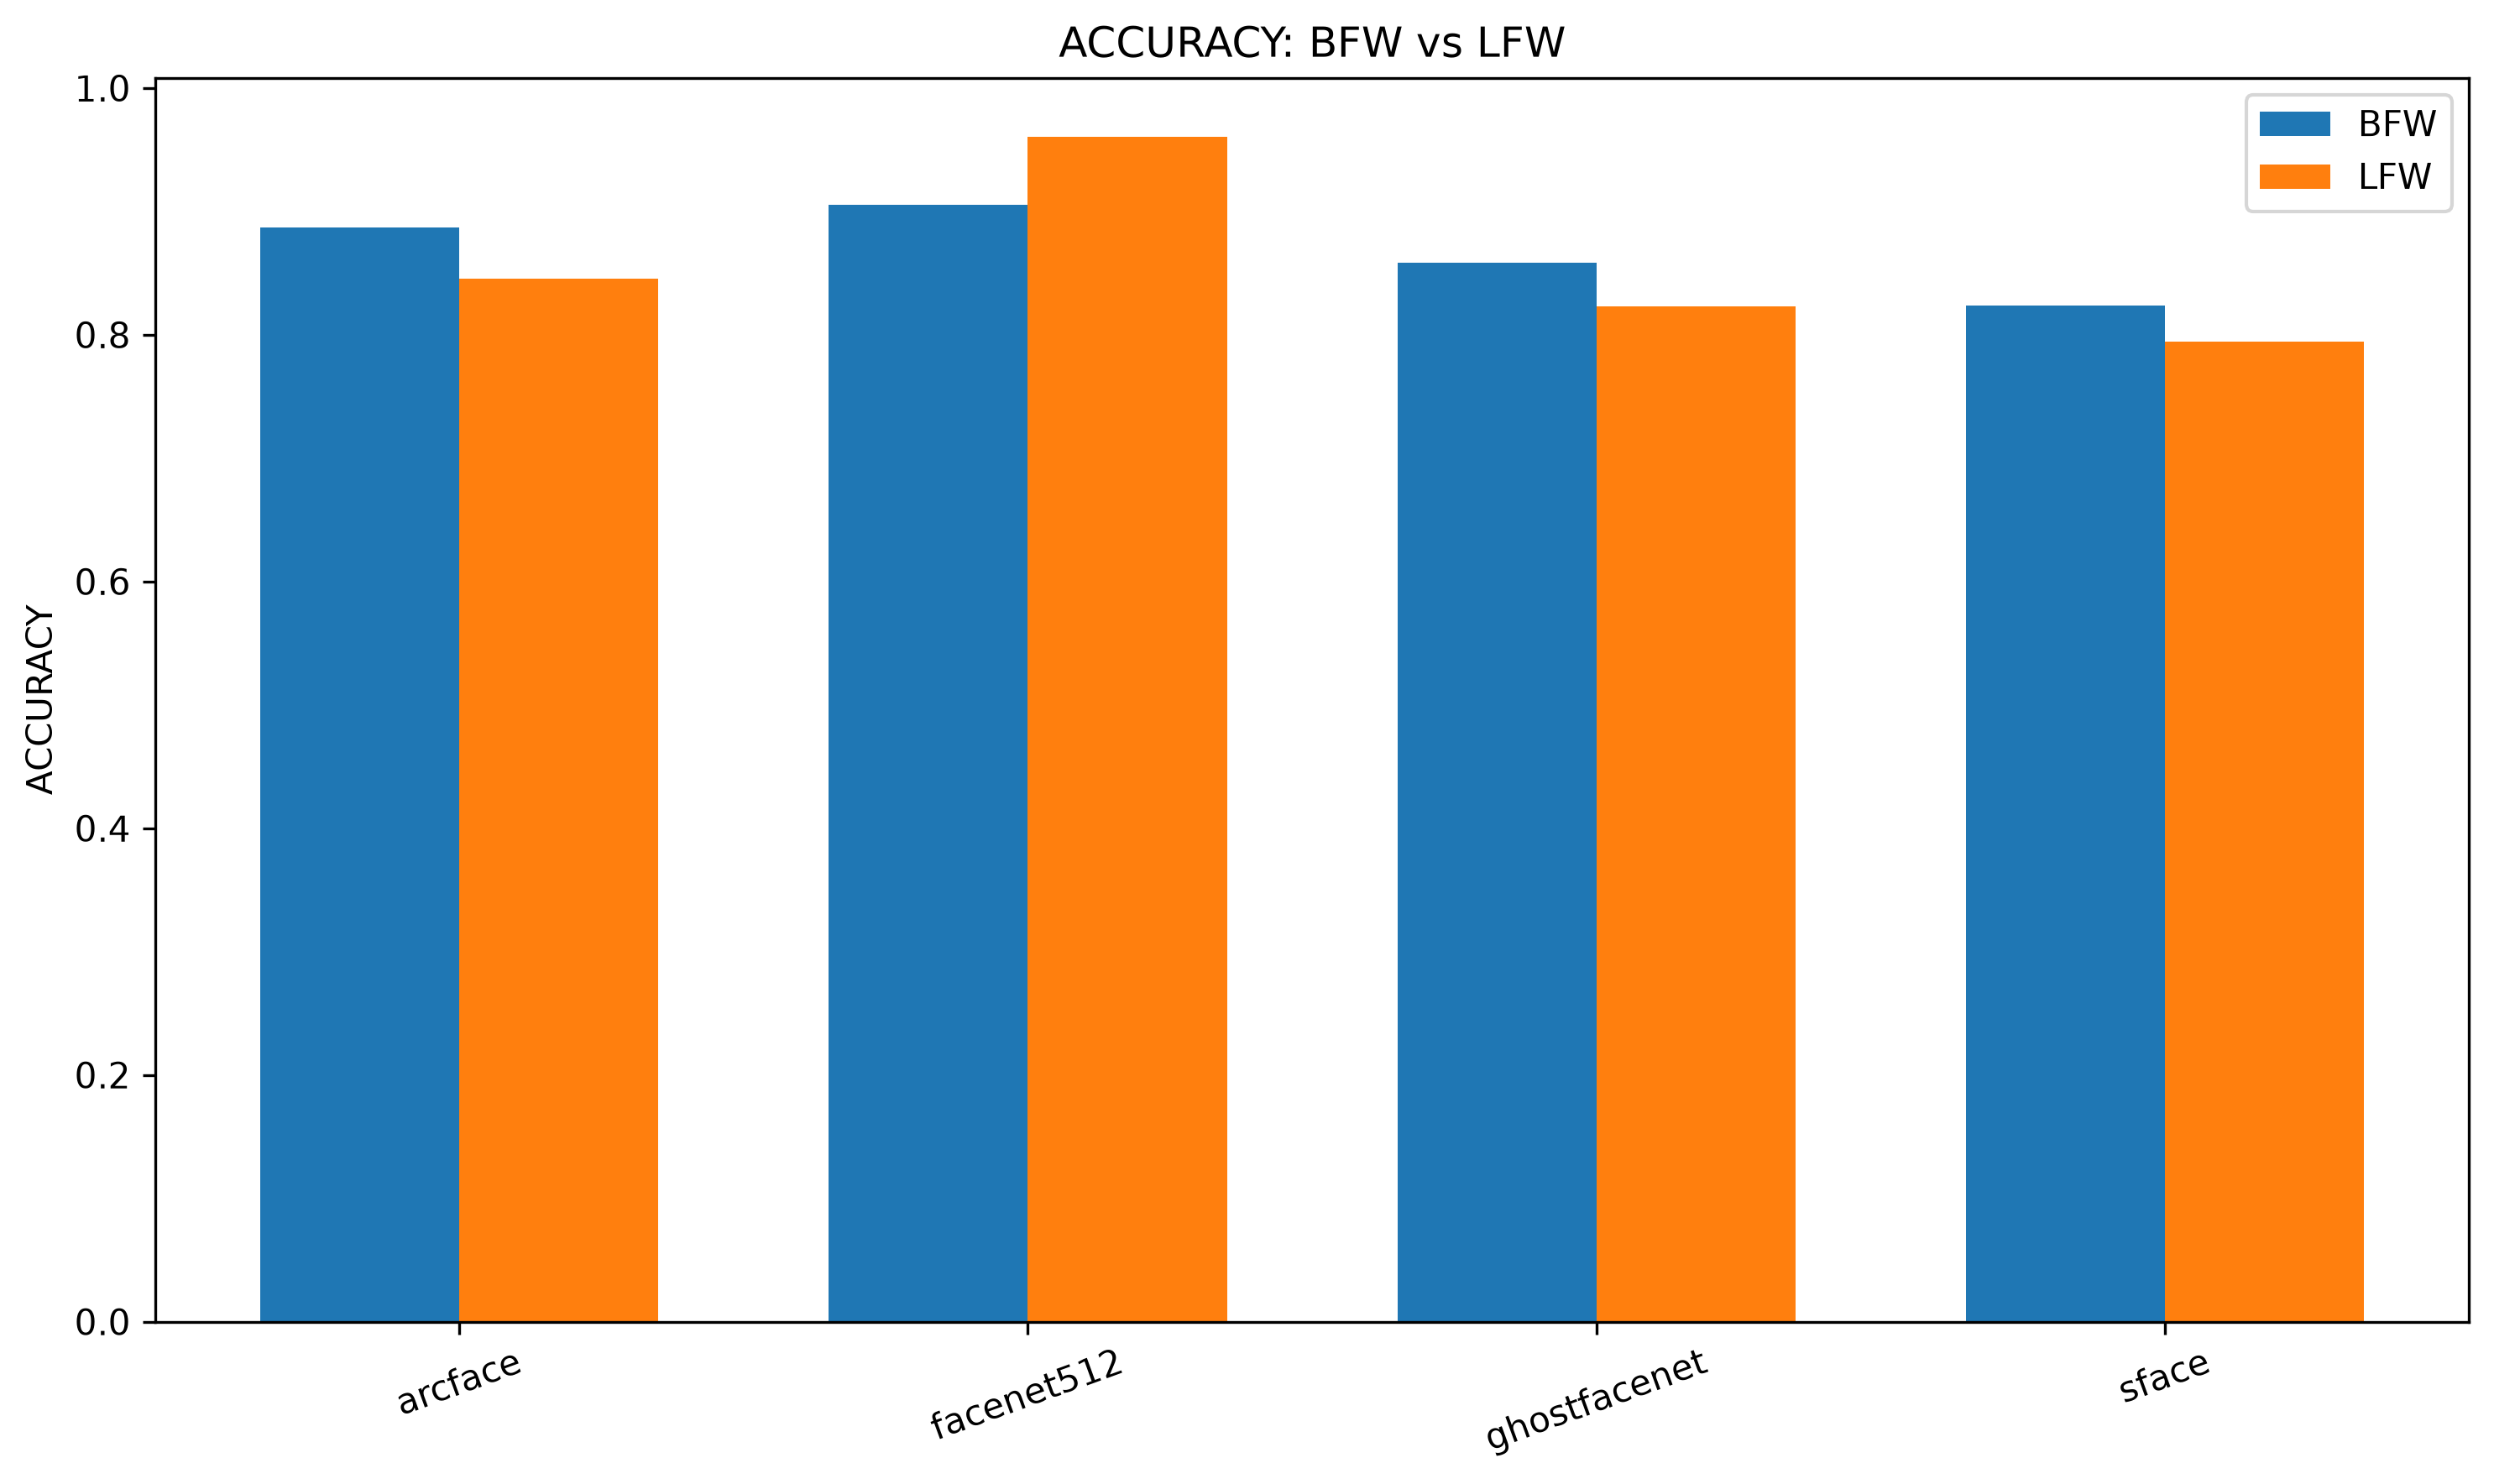

Data behind this chart, as committed beside it:
model, bfw, lfw, difference_lfw_minus_bfw
arcface, 0.8867, 0.8452, -0.04152
facenet512, 0.9052, 0.9604, 0.05514
ghostfacenet, 0.8584, 0.8228, -0.03556
sface, 0.8235, 0.7947, -0.02881
